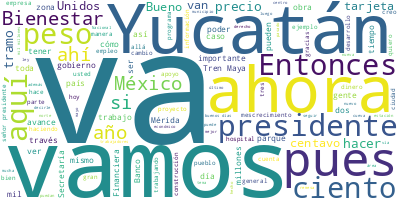

Data behind this chart, as committed beside it:
Participante, Texto, Sentimiento, Palabras, Dia, Mes, Anio
PRESIDENTE ANDRES MANUEL LOPEZ OBRADOR, ?Buenos días. Ánimo., 0.0, 3, 01, 05, 2023
PRESIDENTE ANDRES MANUEL LOPEZ OBRADOR, Bueno, pues nos da mucho gusto comenzar …, 0.0, 112, 01, 05, 2023
PRESIDENTE ANDRES MANUEL LOPEZ OBRADOR, Desde luego, van a haber manifestaciones…, 0.0, 25, 01, 05, 2023
PRESIDENTE ANDRES MANUEL LOPEZ OBRADOR, Vamos, también como lo hacemos todos los…, 0.0, 27, 01, 05, 2023
PRESIDENTE ANDRES MANUEL LOPEZ OBRADOR, Nos da mucho gusto que nos acompañe el g…, 0.0, 34, 01, 05, 2023
PRESIDENTE ANDRES MANUEL LOPEZ OBRADOR, Y vamos a informar también sobre las pen…, 0.0, 104, 01, 05, 2023
PRESIDENTE ANDRES MANUEL LOPEZ OBRADOR, Entonces, se está llevando a cabo esa tr…, 0.0, 59, 01, 05, 2023
PRESIDENTE ANDRES MANUEL LOPEZ OBRADOR, Y al mismo tiempo, también María del Roc…, 0.0, 60, 01, 05, 2023
PRESIDENTE ANDRES MANUEL LOPEZ OBRADOR, Y es un llamado a paisanas, paisanos, qu…, 0.0, 34, 01, 05, 2023
PRESIDENTE ANDRES MANUEL LOPEZ OBRADOR, Entonces, vamos a iniciar son Ricardo Sh…, 0.0, 7, 01, 05, 2023
RICARDO SHEFFIELD PADILLA, ?Buenos días, señor presidente; buenos d…, 0.0, 12, 01, 05, 2023
RICARDO SHEFFIELD PADILLA, Quién es quién en el precio de los combu…, 0.0, 47, 01, 05, 2023
RICARDO SHEFFIELD PADILLA, Con corte al 27 de abril, la mezcla mexi…, 0.0, 51, 01, 05, 2023
RICARDO SHEFFIELD PADILLA, Y aquí en México estabilidad en los prec…, 0.0, 72, 01, 05, 2023
RICARDO SHEFFIELD PADILLA, Aun así, hay unos que dan más barato y o…, 0.0, 52, 01, 05, 2023
RICARDO SHEFFIELD PADILLA, Vamos a ver ahora por tipo de combustibl…, 0.0, 103, 01, 05, 2023
RICARDO SHEFFIELD PADILLA, Vamos ahora a la Premium, y en la Premiu…, 0.0, 101, 01, 05, 2023
RICARDO SHEFFIELD PADILLA, En el diésel, Arco el precio más alto en…, 0.0, 57, 01, 05, 2023
RICARDO SHEFFIELD PADILLA, Atendimos 303 denuncias presentadas a tr…, 0.0, 20, 01, 05, 2023
RICARDO SHEFFIELD PADILLA, Tuvimos cuatro gasolineras, muchas esta …, 0.0, 58, 01, 05, 2023
RICARDO SHEFFIELD PADILLA, Seguiremos verificando los sanitarios, q…, 0.0, 14, 01, 05, 2023
RICARDO SHEFFIELD PADILLA, En el gas LP, el precio internacional co…, 0.0, 54, 01, 05, 2023
RICARDO SHEFFIELD PADILLA, Y para tanques estacionarios, el precio …, 0.0, 86, 01, 05, 2023
RICARDO SHEFFIELD PADILLA, Y también tenemos ejemplos para cilindro…, 0.0, 63, 01, 05, 2023
RICARDO SHEFFIELD PADILLA, Y vamos a ver que se realizaron 846 visi…, 0.0, 42, 01, 05, 2023
RICARDO SHEFFIELD PADILLA, Por último, quién es quién en el precio …, 0.0, 81, 01, 05, 2023
RICARDO SHEFFIELD PADILLA, Vamos a ver por zonas. El precio más alt…, 0.0, 59, 01, 05, 2023
RICARDO SHEFFIELD PADILLA, Para la zona centro norte el precio más …, 0.0, 73, 01, 05, 2023
RICARDO SHEFFIELD PADILLA, Para la zona norte el precio más alto es…, 0.0, 47, 01, 05, 2023
RICARDO SHEFFIELD PADILLA, Por último, en la zona sur sureste, a lo…, 0.0, 114, 01, 05, 2023
RICARDO SHEFFIELD PADILLA, Muchas gracias., 0.0, 2, 01, 05, 2023
JAVIER MAY RODRIGUEZ, ?Muy buenos días a todas y a todos. Con …, 0.0, 13, 01, 05, 2023
JAVIER MAY RODRIGUEZ, Informamos hoy sobre el tramo 3 del Tren…, 0.0, 50, 01, 05, 2023
JAVIER MAY RODRIGUEZ, En la estación de Mérida se construye un…, 0.0, 36, 01, 05, 2023
JAVIER MAY RODRIGUEZ, En el tramo 3 se mejora la zona arqueoló…, 0.0, 16, 01, 05, 2023
JAVIER MAY RODRIGUEZ, En Uxmal y Dzibilchaltún se construyen C…, 0.0, 21, 01, 05, 2023
JAVIER MAY RODRIGUEZ, En el tramo 3 van 92 kilómetros de vía t…, 0.0, 33, 01, 05, 2023
JAVIER MAY RODRIGUEZ, También se edifican 118 pasos peatonales…, 0.0, 38, 01, 05, 2023
JAVIER MAY RODRIGUEZ, En el tramo 3 del Tren Maya se han gener…, 0.0, 67, 01, 05, 2023
JAVIER MAY RODRIGUEZ, Se avanza conforme al programa en comple…, 0.0, 24, 01, 05, 2023
JAVIER MAY RODRIGUEZ, Ponemos el video., 0.0, 3, 01, 05, 2023
JAVIER MAY RODRIGUEZ, ?Es cuanto, presidente., 0.0, 3, 01, 05, 2023
MANUEL MUÑOZCANO CASTRO, ?Muy buenos días a todos, muy buenos día…, 0.0, 15, 01, 05, 2023
MANUEL MUÑOZCANO CASTRO, El consorcio encargado del tramo 3, conf…, 0.0, 31, 01, 05, 2023
MANUEL MUÑOZCANO CASTRO, A nivel de terraplenes, terracerías y ob…, 0.0, 62, 01, 05, 2023
MANUEL MUÑOZCANO CASTRO, En cuanto a las canalizaciones para el s…, 0.0, 48, 01, 05, 2023
MANUEL MUÑOZCANO CASTRO, El suministro de insumos va de la siguie…, 0.0, 9, 01, 05, 2023
MANUEL MUÑOZCANO CASTRO, El 70 por ciento del balasto para este t…, 0.0, 25, 01, 05, 2023
MANUEL MUÑOZCANO CASTRO, La producción de los durmientes tiene un…, 0.0, 12, 01, 05, 2023
MANUEL MUÑOZCANO CASTRO, El 90 por ciento del cable de la catenar…, 0.0, 14, 01, 05, 2023
MANUEL MUÑOZCANO CASTRO, También informaremos el avance de las es…, 0.0, 71, 01, 05, 2023
MANUEL MUÑOZCANO CASTRO, La estación de Tixkokob, estas son las i…, 0.0, 41, 01, 05, 2023
MANUEL MUÑOZCANO CASTRO, Por último, la estación de Izamal ya lle…, 0.0, 40, 01, 05, 2023
MANUEL MUÑOZCANO CASTRO, El avance de mantenimiento que está en l…, 0.0, 53, 01, 05, 2023
MANUEL MUÑOZCANO CASTRO, Traemos un pequeño video que ilustra el …, 0.0, 10, 01, 05, 2023
MANUEL MUÑOZCANO CASTRO, ?Es cuanto, señor presidente., 0.0, 4, 01, 05, 2023
DIEGO PRIETO HERNADEZ, ?Muy buenos días, presidente. Nos da muc…, 0.0, 52, 01, 05, 2023
DIEGO PRIETO HERNADEZ, Desde principios del año 2022 sabíamos q…, 0.0, 83, 01, 05, 2023
DIEGO PRIETO HERNADEZ, En este tramo pudimos recuperar informac…, 0.0, 50, 01, 05, 2023
DIEGO PRIETO HERNADEZ, Recuperamos 375 bienes muebles relativam…, 0.0, 60, 01, 05, 2023
... 467 more rows
